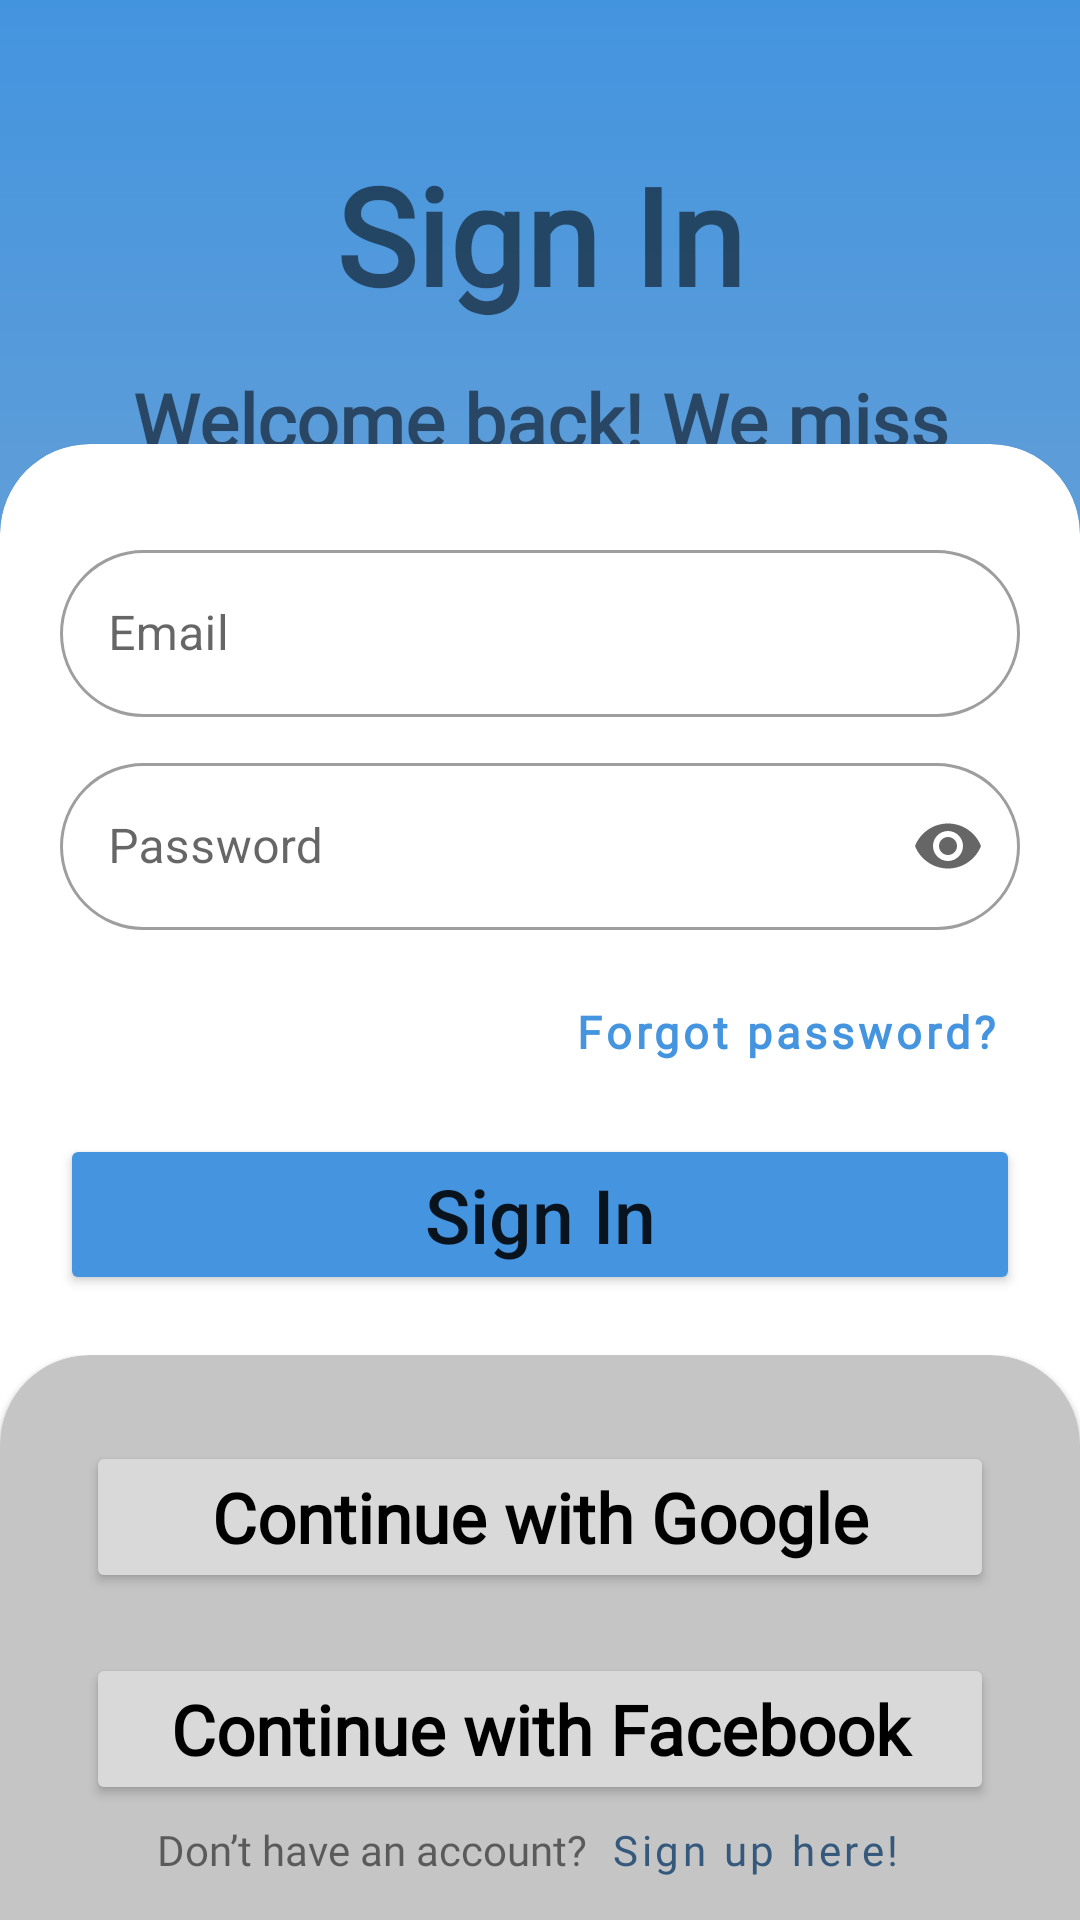

Reconstruct the res/layout file that produces this screen, plus the resources it refers to.
<!-- AndroidManifest.xml: application theme Theme.DeAnNhom -->
<!-- res/layout/fragment_login.xml -->
<?xml version="1.0" encoding="utf-8"?>
<RelativeLayout xmlns:android="http://schemas.android.com/apk/res/android"
    xmlns:app="http://schemas.android.com/apk/res-auto"
    xmlns:tools="http://schemas.android.com/tools"
    android:layout_width="fill_parent"
    android:layout_height="fill_parent"
    android:background="@drawable/background_gradient"
    android:paddingTop="48sp"
    tools:context=".fragment.Login.LoginFragment">

    <LinearLayout
        android:id="@+id/layoutText"
        android:layout_width="match_parent"
        android:layout_height="wrap_content"
        android:orientation="vertical"
        android:paddingHorizontal="30sp">

        <TextView
            android:layout_width="match_parent"
            android:layout_height="wrap_content"

            android:fontFamily="@font/inconsolata"
            android:gravity="center"
            android:text="@string/sign_in"

            android:textSize="45sp"
            android:textStyle="bold" />

        <TextView
            android:layout_width="match_parent"
            android:layout_height="wrap_content"
            android:layout_marginTop="15dp"

            android:fontFamily="@font/inconsolata"
            android:gravity="center"
            android:text="@string/welcome_back"

            android:textSize="25sp"
            android:textStyle="bold" />
    </LinearLayout>

    <com.google.android.material.card.MaterialCardView
        android:layout_width="match_parent"
        android:layout_height="wrap_content"
        android:layout_alignParentBottom="true"
        android:layout_marginTop="100dp"

        app:cardPreventCornerOverlap="false"
        app:cardUseCompatPadding="false"
        app:shapeAppearanceOverlay="@style/cornerTopOnly">

        <LinearLayout
            android:layout_width="match_parent"
            android:layout_height="match_parent"
            android:orientation="vertical">

            <LinearLayout
                android:layout_width="match_parent"
                android:layout_height="wrap_content"
                android:orientation="vertical"
                android:padding="20dp">

                <com.google.android.material.textfield.TextInputLayout
                    style="@style/Widget.MaterialComponents.TextInputLayout.OutlinedBox"
                    android:layout_width="match_parent"
                    android:layout_height="wrap_content"
                    android:layout_marginTop="10dp"

                    android:hint="@string/email"
                    app:boxCornerRadiusBottomEnd="30dp"
                    app:boxCornerRadiusBottomStart="30dp"
                    app:boxCornerRadiusTopEnd="30dp"
                    app:boxCornerRadiusTopStart="30dp"
                    app:startIconDrawable="@drawable/baseline_email_24">

                    <com.google.android.material.textfield.TextInputEditText
                        android:id="@+id/inputEmail"
                        android:layout_width="match_parent"
                        android:layout_height="wrap_content"

                        android:autofillHints="emailAddress"
                        android:inputType="textEmailAddress" />

                </com.google.android.material.textfield.TextInputLayout>

                <com.google.android.material.textfield.TextInputLayout
                    style="@style/Widget.MaterialComponents.TextInputLayout.OutlinedBox"
                    android:layout_width="match_parent"
                    android:layout_height="wrap_content"
                    android:layout_marginTop="10dp"

                    android:hint="@string/password"
                    app:boxCornerRadiusBottomEnd="30dp"
                    app:boxCornerRadiusBottomStart="30dp"
                    app:boxCornerRadiusTopEnd="30dp"
                    app:boxCornerRadiusTopStart="30dp"
                    app:endIconMode="password_toggle"
                    app:startIconDrawable="@drawable/baseline_key_24">

                    <com.google.android.material.textfield.TextInputEditText
                        android:id="@+id/inputPassword"
                        android:layout_width="match_parent"
                        android:layout_height="wrap_content"

                        android:autofillHints="password"
                        android:inputType="textPassword" />

                </com.google.android.material.textfield.TextInputLayout>

                <LinearLayout
                    android:layout_width="match_parent"
                    android:layout_height="wrap_content"
                    android:layout_marginTop="10dp"
                    android:gravity="end">

                    <Button
                        android:id="@+id/btnForgotPass"
                        style="@style/Widget.MaterialComponents.Button.TextButton"
                        android:layout_width="wrap_content"
                        android:layout_height="wrap_content"

                        android:fontFamily="@font/inconsolata"
                        android:text="@string/forgot_pass"
                        android:textAllCaps="false"
                        android:textSize="15sp"
                        android:textStyle="bold" />
                </LinearLayout>

                <Button
                    android:id="@+id/btnSignIn"
                    android:layout_width="match_parent"
                    android:layout_height="wrap_content"
                    android:layout_marginTop="10dp"

                    android:backgroundTint="#4494df"
                    android:text="@string/sign_in"
                    android:textAllCaps="false"
                    android:textSize="25sp"

                    app:cornerRadius="30dp" />

            </LinearLayout>

            <LinearLayout
                android:id="@+id/quickLogin"
                android:layout_width="match_parent"
                android:layout_height="wrap_content">

                <com.google.android.material.card.MaterialCardView
                    android:layout_width="match_parent"
                    android:layout_height="wrap_content"

                    app:cardBackgroundColor="@color/quickLogin"
                    app:shapeAppearanceOverlay="@style/cornerTopOnly">

                    <LinearLayout
                        android:layout_width="match_parent"
                        android:layout_height="wrap_content"
                        android:orientation="vertical"
                        android:paddingHorizontal="20dp">

                        <Button
                            android:id="@+id/btnGoogleLogin"
                            android:layout_width="match_parent"
                            android:layout_height="wrap_content"
                            android:layout_marginTop="20dp"
                            android:backgroundTint="#d9d9d9"
                            android:fontFamily="@font/inconsolata"
                            android:text="@string/login_with_google"
                            android:textAllCaps="false"
                            android:textColor="@color/black"
                            android:textSize="23sp"
                            android:textStyle="bold"
                            app:cornerRadius="30dp"

                            app:icon="@drawable/google_icon"
                            app:iconTint="@null" />

                        <Button
                            android:id="@+id/btnFacebookLogin"
                            android:layout_width="match_parent"
                            android:layout_height="wrap_content"
                            android:layout_marginTop="20dp"
                            android:backgroundTint="#d9d9d9"
                            android:fontFamily="@font/inconsolata"
                            android:text="@string/login_with_facebook"
                            android:textAllCaps="false"
                            android:textColor="@color/black"
                            android:textSize="23sp"
                            android:textStyle="bold"
                            app:cornerRadius="30dp"

                            app:icon="@drawable/facebook_icon"
                            app:iconTint="@null" />

                        <LinearLayout
                            android:layout_width="match_parent"
                            android:layout_height="wrap_content"
                            android:gravity="center"
                            android:orientation="horizontal">

                            <TextView
                                android:layout_width="wrap_content"
                                android:layout_height="match_parent"
                                android:fontFamily="@font/inconsolata"
                                android:gravity="center"
                                android:text="@string/new_account" />

                            <Button
                                android:id="@+id/btnSignUp"
                                style="@style/Widget.MaterialComponents.Button.TextButton"
                                android:layout_width="wrap_content"
                                android:layout_height="wrap_content"
                                android:fontFamily="@font/inconsolata"
                                android:gravity="end|center"
                                android:text="@string/sign_up_here"
                                android:textAllCaps="false"
                                android:textColor="@color/text" />

                        </LinearLayout>

                    </LinearLayout>

                </com.google.android.material.card.MaterialCardView>

            </LinearLayout>

        </LinearLayout>

    </com.google.android.material.card.MaterialCardView>

</RelativeLayout>
<!-- resources referenced by this layout -->
<resources>
  <color name="black">#FF000000</color>
  <color name="quickLogin">#c6c5c5</color>
  <color name="text">#34597C</color>
  <!-- drawable background_gradient (drawable) -->
  <?xml version="1.0" encoding="utf-8"?>
  <shape xmlns:android="http://schemas.android.com/apk/res/android">
      <gradient
          android:angle="90"
          android:startColor="#a9b7c7"
          android:endColor="#4394DF"
          android:type="linear" />
  </shape>
  <!-- drawable facebook_icon: png bitmap (drawable, 362 bytes) -->
  <!-- drawable google_icon: png bitmap (drawable, 910 bytes) -->
  <string name="email">Email</string>
  <string name="forgot_pass">Forgot password?</string>
  <string name="login_with_facebook">Continue with Facebook</string>
  <string name="login_with_google">Continue with Google</string>
  <string name="new_account">Don’t have an account?</string>
  <string name="password">Password</string>
  <string name="sign_in">Sign In</string>
  <string name="sign_up_here">Sign up here!</string>
  <string name="welcome_back">Welcome back! We miss you</string>
  <style name="cornerTopOnly" parent="CardView">
          <item name="cornerFamily">rounded</item>
          <item name="cornerSizeTopRight">30dp</item>
          <item name="cornerSizeTopLeft">30dp</item>
          <item name="cornerSizeBottomRight">0dp</item>
          <item name="cornerSizeBottomLeft">0dp</item>
      </style>
  <style name="Theme.DeAnNhom" parent="Theme.MaterialComponents.DayNight.NoActionBar">
          
          <item name="colorPrimary">#4494df</item>
          <item name="colorPrimaryVariant">#3979B6</item>
          <item name="colorOnPrimary">@color/white</item>
          
          <item name="colorSecondary">@color/teal_200</item>
          <item name="colorSecondaryVariant">@color/teal_700</item>
          <item name="colorOnSecondary">@color/black</item>
          
          <item name="android:statusBarColor">@color/black</item>
          
      </style>
  <color name="white">#FFFFFFFF</color>
  <color name="teal_200">#FF03DAC5</color>
  <color name="teal_700">#FF018786</color>
</resources>
